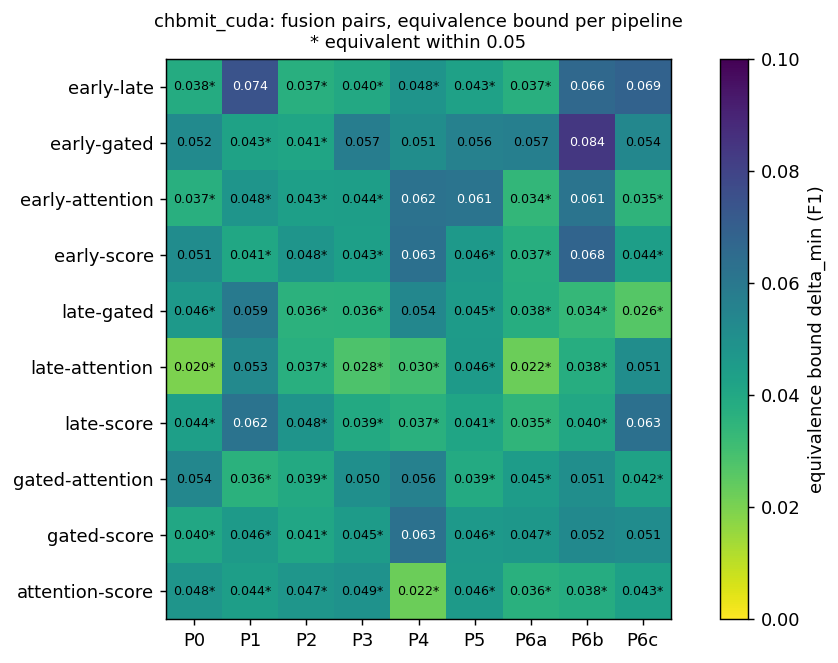

The data file committed next to this chart (first rows):
pipeline, pair, model_a, model_b, mean_diff, p_corrected, delta_min, equivalent, p_holm, significant
P0, early-late, early, late, 0.002678, 0.8988, 0.03843, True, 1.0, False
P0, early-gated, early, gated, 0.01965, 0.3111, 0.05219, False, 1.0, False
P0, early-attention, early, attention, -0.0009052, 0.9659, 0.03689, True, 1.0, False
P0, early-score, early, score, 0.01698, 0.4052, 0.05134, False, 1.0, False
P0, late-gated, late, gated, 0.01697, 0.3299, 0.04621, True, 1.0, False
P0, late-attention, late, attention, -0.003583, 0.7056, 0.01966, True, 1.0, False
P0, late-score, late, score, 0.0143, 0.412, 0.04367, True, 1.0, False
P0, gated-attention, gated, attention, -0.02055, 0.301, 0.05387, False, 1.0, False
P0, gated-score, gated, score, -0.002668, 0.9035, 0.04001, True, 1.0, False
P0, attention-score, attention, score, 0.01789, 0.3182, 0.04796, True, 1.0, False
P1, early-late, early, late, 0.02581, 0.372, 0.07444, False, 1.0, False
P1, early-gated, early, gated, -0.003803, 0.8677, 0.04255, True, 1.0, False
P1, early-attention, early, attention, 0.000495, 0.9858, 0.04775, True, 1.0, False
P1, early-score, early, score, 0.00311, 0.888, 0.04058, True, 1.0, False
P1, late-gated, late, gated, -0.02961, 0.09774, 0.05901, False, 0.9774, False
P1, late-attention, late, attention, -0.02531, 0.1314, 0.05305, False, 1.0, False
P1, late-score, late, score, -0.0227, 0.3303, 0.06185, False, 1.0, False
P1, gated-attention, gated, attention, 0.004298, 0.8189, 0.03615, True, 1.0, False
P1, gated-score, gated, score, 0.006912, 0.7622, 0.04566, True, 1.0, False
P1, attention-score, attention, score, 0.002615, 0.9144, 0.0439, True, 1.0, False
P2, early-late, early, late, 0.001846, 0.9289, 0.03694, True, 1.0, False
P2, early-gated, early, gated, 0.005992, 0.7722, 0.0411, True, 1.0, False
P2, early-attention, early, attention, 0.006083, 0.7823, 0.04343, True, 1.0, False
P2, early-score, early, score, 0.01305, 0.5253, 0.04776, True, 1.0, False
P2, late-gated, late, gated, 0.004146, 0.8242, 0.03582, True, 1.0, False
P2, late-attention, late, attention, 0.004237, 0.8266, 0.03707, True, 1.0, False
P2, late-score, late, score, 0.0112, 0.6089, 0.04828, True, 1.0, False
P2, gated-attention, gated, attention, 9.106631952546361e-05, 0.9969, 0.03938, True, 1.0, False
P2, gated-score, gated, score, 0.007058, 0.7243, 0.04099, True, 1.0, False
P2, attention-score, attention, score, 0.006967, 0.7699, 0.04737, True, 1.0, False
P3, early-late, early, late, 0.002939, 0.8921, 0.03972, True, 1.0, False
P3, early-gated, early, gated, 0.01532, 0.5391, 0.05749, False, 1.0, False
P3, early-attention, early, attention, -0.004271, 0.8545, 0.0438, True, 1.0, False
P3, early-score, early, score, 0.008741, 0.6696, 0.04345, True, 1.0, False
P3, late-gated, late, gated, 0.01238, 0.3835, 0.03629, True, 1.0, False
P3, late-attention, late, attention, -0.007211, 0.5548, 0.02786, True, 1.0, False
P3, late-score, late, score, 0.005802, 0.7681, 0.03917, True, 1.0, False
P3, gated-attention, gated, attention, -0.01959, 0.2856, 0.05033, False, 1.0, False
P3, gated-score, gated, score, -0.00658, 0.7716, 0.04503, True, 1.0, False
P3, attention-score, attention, score, 0.01301, 0.5405, 0.04895, True, 1.0, False
P4, early-late, early, late, 0.01875, 0.2869, 0.04824, True, 1.0, False
P4, early-gated, early, gated, -0.007303, 0.7763, 0.0509, False, 1.0, False
P4, early-attention, early, attention, 0.02735, 0.1948, 0.06246, False, 1.0, False
P4, early-score, early, score, 0.02652, 0.2239, 0.0629, False, 1.0, False
P4, late-gated, late, gated, -0.02605, 0.1207, 0.05376, False, 0.9657, False
P4, late-attention, late, attention, 0.008597, 0.4995, 0.0301, True, 1.0, False
P4, late-score, late, score, 0.007769, 0.647, 0.0365, True, 1.0, False
P4, gated-attention, gated, attention, 0.03465, 0.01045, 0.0559, False, 0.1045, False
P4, gated-score, gated, score, 0.03382, 0.05728, 0.06277, False, 0.5155, False
P4, attention-score, attention, score, -0.0008281, 0.948, 0.02238, True, 1.0, False
P5, early-late, early, late, 0.003504, 0.8799, 0.04286, True, 1.0, False
P5, early-gated, early, gated, -0.009318, 0.7359, 0.05615, False, 1.0, False
P5, early-attention, early, attention, -0.01662, 0.5311, 0.06146, False, 1.0, False
P5, early-score, early, score, -0.003302, 0.8957, 0.04606, True, 1.0, False
P5, late-gated, late, gated, -0.01282, 0.504, 0.04523, True, 1.0, False
P5, late-attention, late, attention, -0.02012, 0.1902, 0.04569, True, 1.0, False
P5, late-score, late, score, -0.006806, 0.7385, 0.04138, True, 1.0, False
P5, gated-attention, gated, attention, -0.0073, 0.694, 0.03875, True, 1.0, False
P5, gated-score, gated, score, 0.006016, 0.7989, 0.04607, True, 1.0, False
P5, attention-score, attention, score, 0.01332, 0.4859, 0.04558, True, 1.0, False
... 30 more rows
